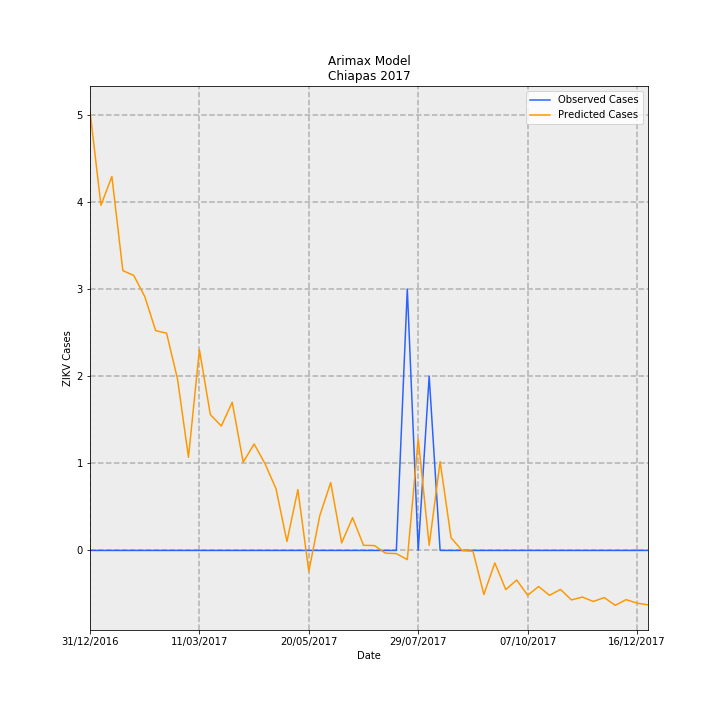

The file beside this chart, header and first rows:
Date, predictions_incidence, observed_incidence, Predicted Cases, Observed Cases, error
31/12/2016, 0.09661, 0.0, 5.041, 0.0, -5.041
07/01/2017, 0.07589, 0.0, 3.96, 0.0, -3.96
14/01/2017, 0.08224, 0.0, 4.291, 0.0, -4.291
21/01/2017, 0.06153, 0.0, 3.211, 0.0, -3.211
28/01/2017, 0.06047, 0.0, 3.155, 0.0, -3.155
04/02/2017, 0.05586, 0.0, 2.915, 0.0, -2.915
11/02/2017, 0.04834, 0.0, 2.522, 0.0, -2.522
18/02/2017, 0.04777, 0.0, 2.493, 0.0, -2.493
25/02/2017, 0.03767, 0.0, 1.966, 0.0, -1.966
04/03/2017, 0.02049, 0.0, 1.069, 0.0, -1.069
11/03/2017, 0.04413, 0.0, 2.303, 0.0, -2.303
18/03/2017, 0.02987, 0.0, 1.559, 0.0, -1.559
25/03/2017, 0.02736, 0.0, 1.428, 0.0, -1.428
01/04/2017, 0.03258, 0.0, 1.7, 0.0, -1.7
08/04/2017, 0.01941, 0.0, 1.013, 0.0, -1.013
15/04/2017, 0.02341, 0.0, 1.221, 0.0, -1.221
22/04/2017, 0.01907, 0.0, 0.9949, 0.0, -0.9949
29/04/2017, 0.01356, 0.0, 0.7076, 0.0, -0.7076
06/05/2017, 0.001969, 0.0, 0.1027, 0.0, -0.1027
13/05/2017, 0.01338, 0.0, 0.698, 0.0, -0.698
20/05/2017, -0.004614, 0.0, -0.2407, 0.0, 0.2407
27/05/2017, 0.00763, 0.0, 0.3981, 0.0, -0.3981
03/06/2017, 0.01494, 0.0, 0.7795, 0.0, -0.7795
10/06/2017, 0.001655, 0.0, 0.08636, 0.0, -0.08636
17/06/2017, 0.007201, 0.0, 0.3757, 0.0, -0.3757
24/06/2017, 0.001125, 0.0, 0.05872, 0.0, -0.05872
01/07/2017, 0.001069, 0.0, 0.0558, 0.0, -0.0558
08/07/2017, -0.0005975, 0.0, -0.03118, 0.0, 0.03118
15/07/2017, -0.0006983, 0.0, -0.03644, 0.0, 0.03644
22/07/2017, -0.002012, 0.05749, -0.105, 3.0, 3.105
29/07/2017, 0.02452, 0.0, 1.279, 0.0, -1.279
05/08/2017, 0.001122, 0.03833, 0.05854, 2.0, 1.941
12/08/2017, 0.01955, 0.0, 1.02, 0.0, -1.02
19/08/2017, 0.002799, 0.0, 0.146, 0.0, -0.146
26/08/2017, -1.681597154004101e-05, 0.0, -0.0008774, 0.0, 0.0008774
02/09/2017, -0.0001662, 0.0, -0.00867, 0.0, 0.00867
09/09/2017, -0.009677, 0.0, -0.5049, 0.0, 0.5049
16/09/2017, -0.002756, 0.0, -0.1438, 0.0, 0.1438
23/09/2017, -0.008607, 0.0, -0.4491, 0.0, 0.4491
30/09/2017, -0.006502, 0.0, -0.3393, 0.0, 0.3393
07/10/2017, -0.009857, 0.0, -0.5144, 0.0, 0.5144
14/10/2017, -0.007932, 0.0, -0.4139, 0.0, 0.4139
21/10/2017, -0.009872, 0.0, -0.5151, 0.0, 0.5151
28/10/2017, -0.008567, 0.0, -0.447, 0.0, 0.447
04/11/2017, -0.01088, 0.0, -0.5676, 0.0, 0.5676
11/11/2017, -0.01026, 0.0, -0.5353, 0.0, 0.5353
18/11/2017, -0.01122, 0.0, -0.5854, 0.0, 0.5854
25/11/2017, -0.01037, 0.0, -0.541, 0.0, 0.541
02/12/2017, -0.01206, 0.0, -0.6295, 0.0, 0.6295
09/12/2017, -0.01082, 0.0, -0.5647, 0.0, 0.5647
16/12/2017, -0.01159, 0.0, -0.6047, 0.0, 0.6047
23/12/2017, -0.01197, 0.0, -0.6245, 0.0, 0.6245
